The GitHub repository yildiramdsa/sleep_apnea_classification_via_eeg_spectrograms_and_deep_learning contains a labelled image folder "spectrograms_split" with 4 categories: mild, moderate, normal, severe. Examples follow, each with its label.

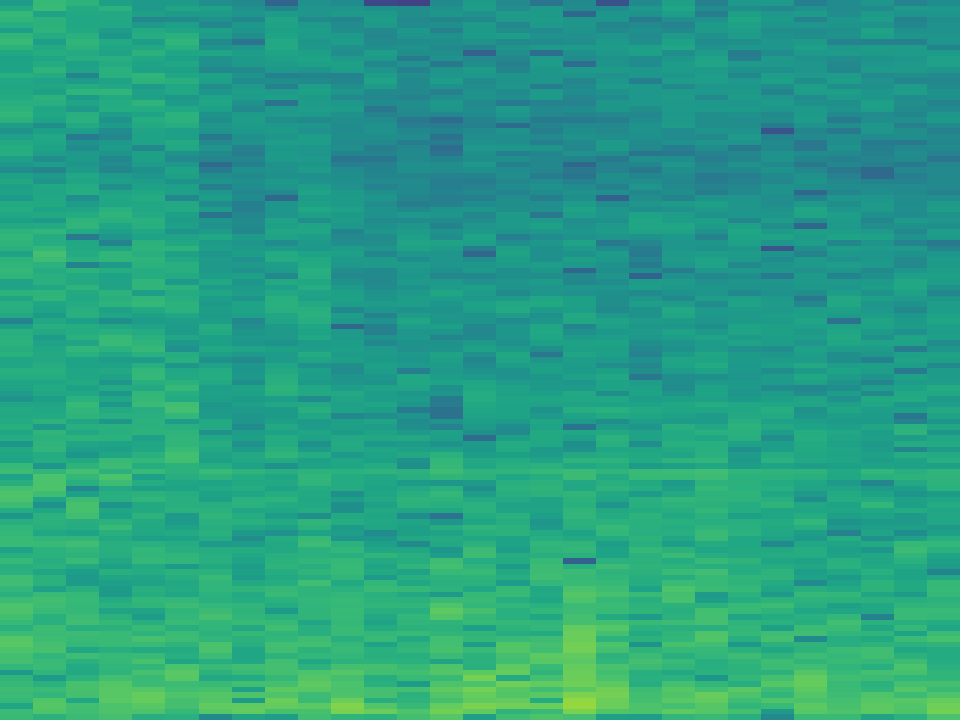
Label: moderate

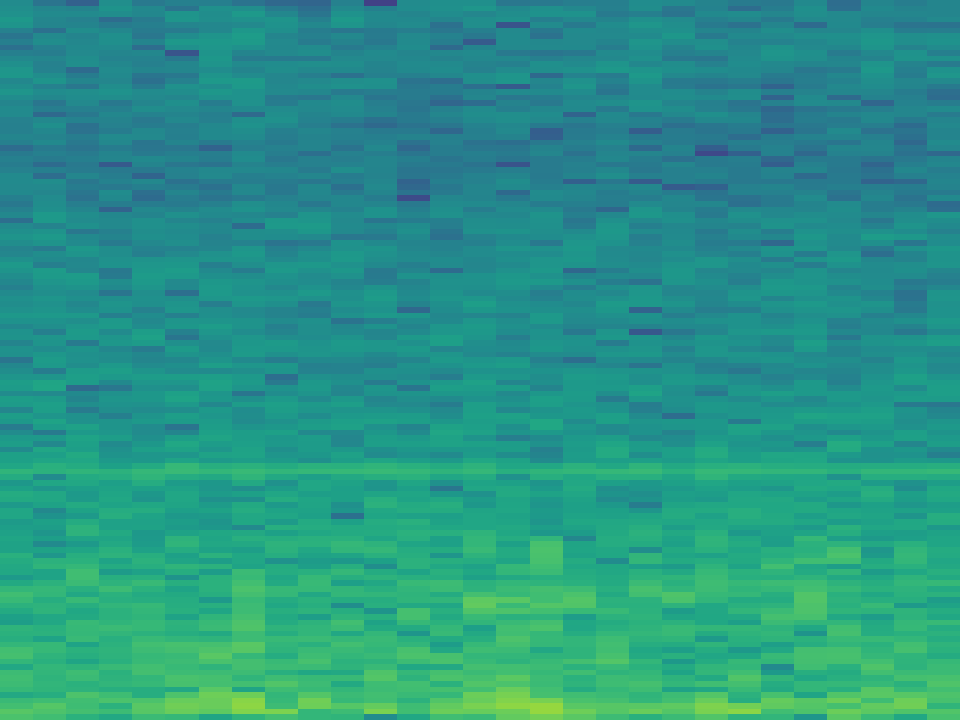
Label: normal

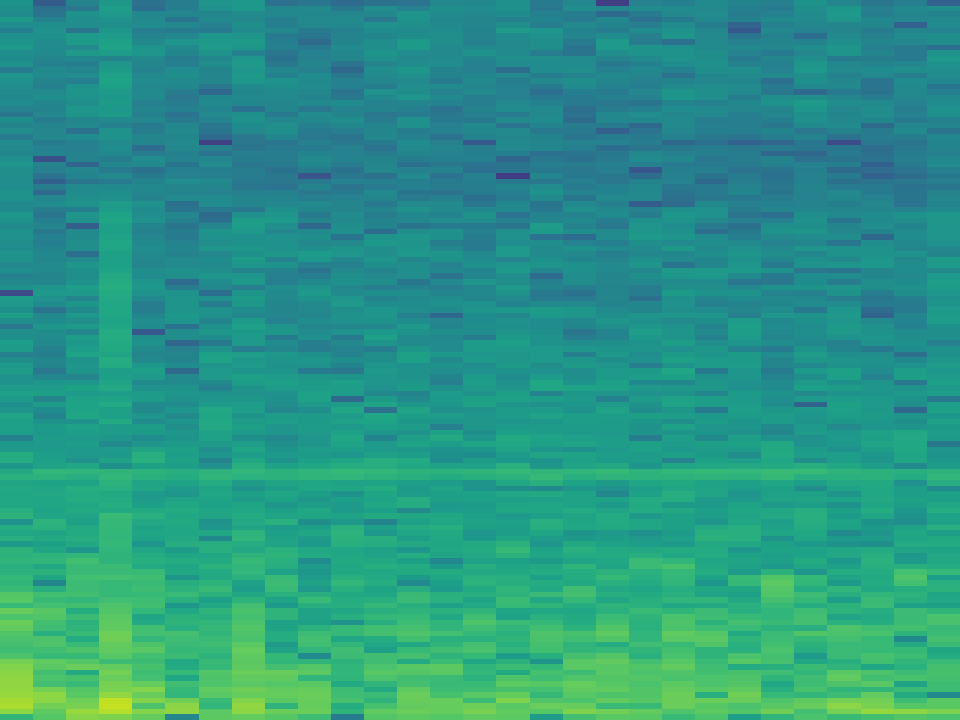
Label: severe

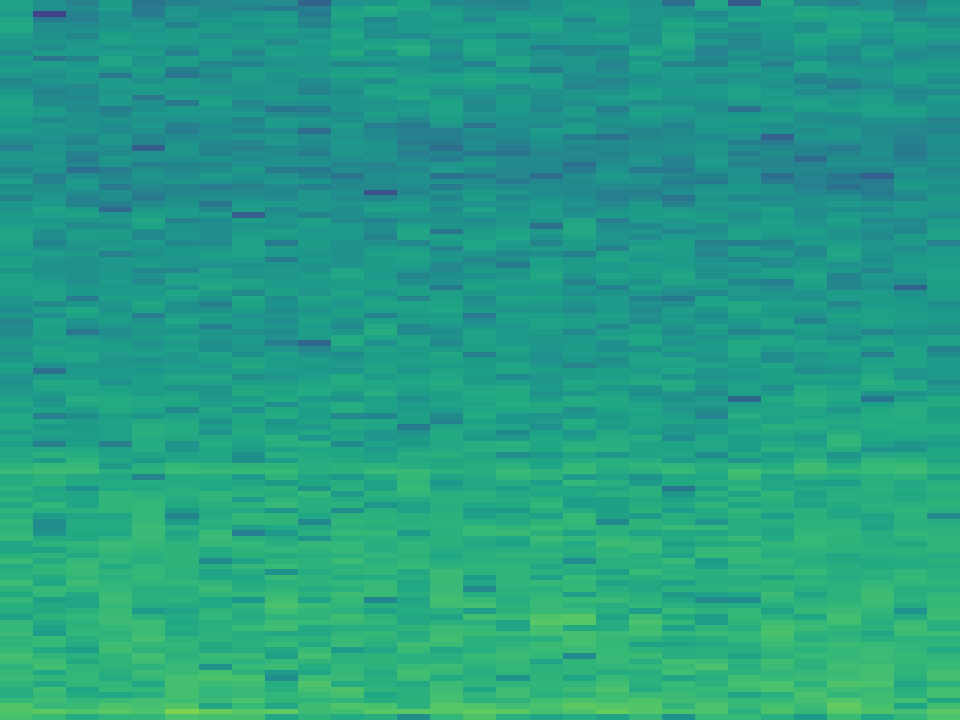
Label: mild

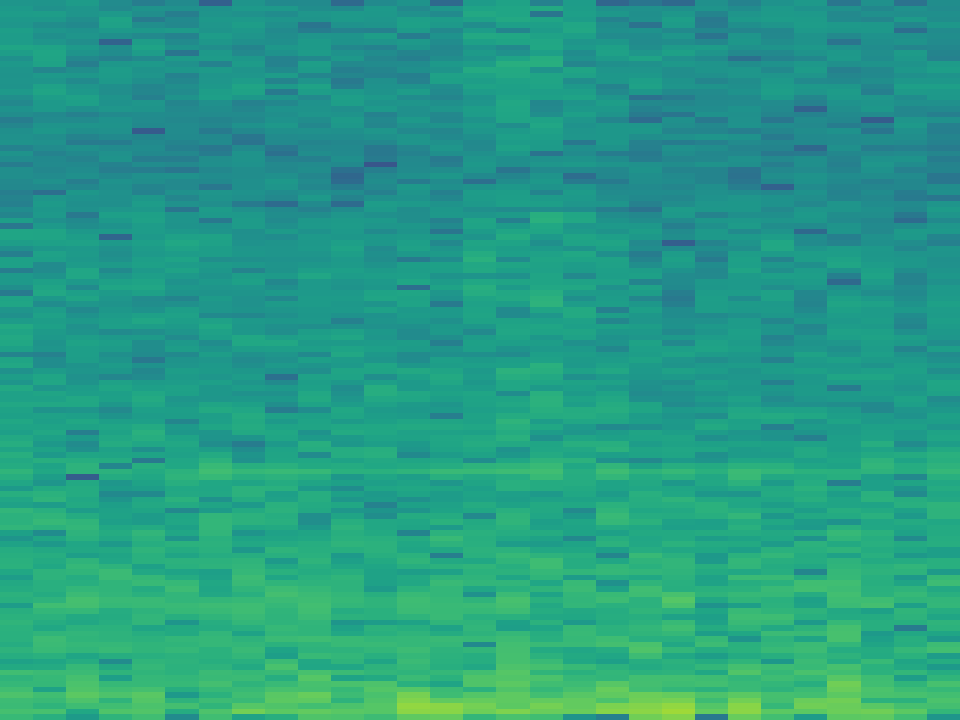
Label: moderate

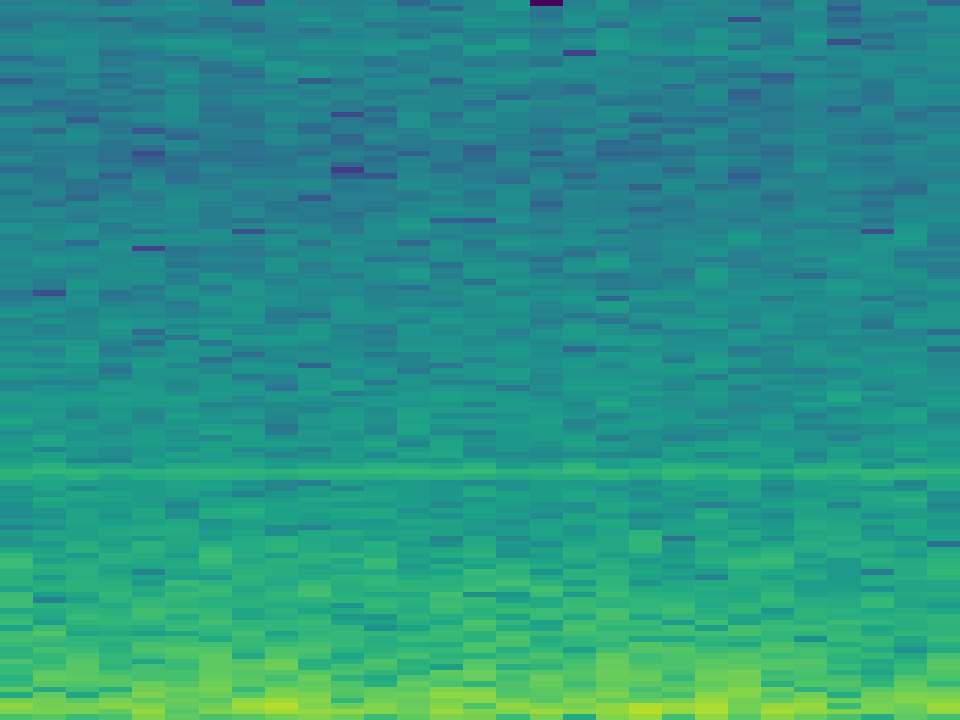
Label: severe
